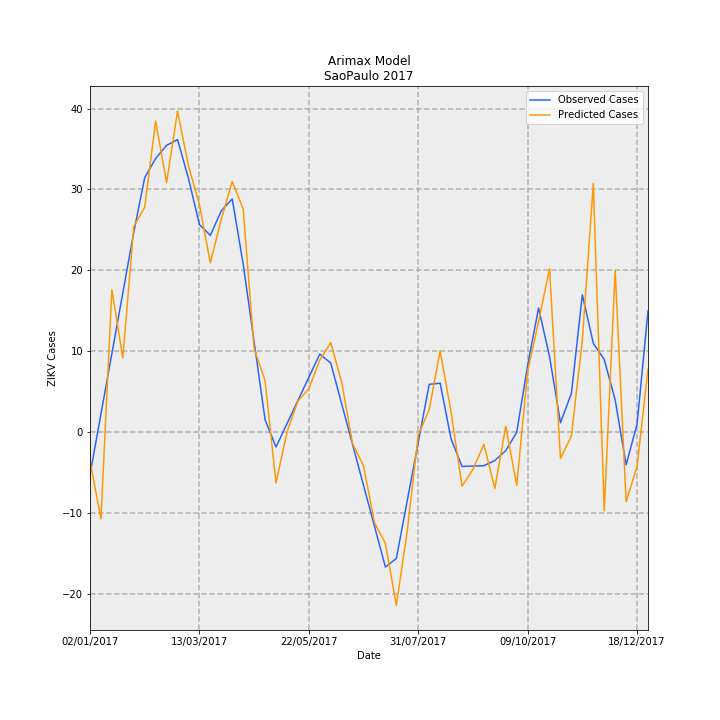

The table this chart was drawn from, first rows:
Date, predictions_incidence, observed_incidence, Predicted Cases, Observed Cases, error
02/01/2017, -0.007762, -0.01159, -3.5, -5.227, 1.726
09/01/2017, -0.0237, 0.005007, -10.69, 2.258, -12.94
16/01/2017, 0.03912, 0.0216, 17.64, 9.742, 7.898
23/01/2017, 0.0204, 0.0382, 9.2, 17.23, -8.026
30/01/2017, 0.05638, 0.0548, 25.42, 24.71, 0.7115
06/02/2017, 0.06172, 0.06977, 27.83, 31.46, -3.633
13/02/2017, 0.08529, 0.07501, 38.46, 33.83, 4.636
20/02/2017, 0.0684, 0.07862, 30.84, 35.46, -4.612
27/02/2017, 0.08799, 0.0802, 39.68, 36.17, 3.513
06/03/2017, 0.07298, 0.06958, 32.91, 31.38, 1.536
13/03/2017, 0.06235, 0.05692, 28.12, 25.67, 2.451
20/03/2017, 0.04645, 0.05396, 20.95, 24.33, -3.385
27/03/2017, 0.05842, 0.0607, 26.34, 27.37, -1.029
03/04/2017, 0.06873, 0.06393, 30.99, 28.83, 2.164
10/04/2017, 0.06116, 0.04612, 27.58, 20.8, 6.784
17/04/2017, 0.02295, 0.0248, 10.35, 11.18, -0.8337
24/04/2017, 0.01414, 0.003472, 6.376, 1.566, 4.81
01/05/2017, -0.01386, -0.004009, -6.25, -1.808, -4.443
08/05/2017, 2.1109137603618662e-05, 0.002352, 0.009519, 1.061, -1.051
15/05/2017, 0.008591, 0.008713, 3.874, 3.929, -0.05516
22/05/2017, 0.01193, 0.01507, 5.38, 6.797, -1.418
29/05/2017, 0.01981, 0.02143, 8.931, 9.666, -0.7348
05/06/2017, 0.02459, 0.01902, 11.09, 8.579, 2.508
12/06/2017, 0.01378, 0.007841, 6.216, 3.536, 2.68
19/06/2017, -0.003094, -0.003342, -1.395, -1.507, 0.1119
26/06/2017, -0.009177, -0.01452, -4.138, -6.55, 2.412
03/07/2017, -0.02471, -0.02571, -11.14, -11.59, 0.4487
10/07/2017, -0.03046, -0.03689, -13.74, -16.64, 2.899
17/07/2017, -0.04736, -0.03454, -21.36, -15.57, -5.785
24/07/2017, -0.02693, -0.01864, -12.14, -8.407, -3.736
31/07/2017, -0.0006953, -0.002752, -0.3135, -1.241, 0.9274
07/08/2017, 0.006178, 0.01314, 2.786, 5.925, -3.14
14/08/2017, 0.02231, 0.01347, 10.06, 6.075, 3.987
21/08/2017, 0.005633, -0.00176, 2.54, -0.7939, 3.334
28/08/2017, -0.01473, -0.009327, -6.644, -4.206, -2.438
04/09/2017, -0.01012, -0.00923, -4.564, -4.162, -0.4017
11/09/2017, -0.003257, -0.009133, -1.469, -4.118, 2.65
18/09/2017, -0.01535, -0.007713, -6.924, -3.478, -3.446
25/09/2017, 0.001701, -0.00497, 0.7669, -2.241, 3.008
02/10/2017, -0.01454, 0.0, -6.556, 0.0, -6.556
09/10/2017, 0.0167, 0.01834, 7.532, 8.27, -0.7386
16/10/2017, 0.0304, 0.03407, 13.71, 15.36, -1.654
23/10/2017, 0.04482, 0.02077, 20.21, 9.366, 10.85
30/10/2017, -0.007181, 0.00263, -3.238, 1.186, -4.424
06/11/2017, -0.0009671, 0.01067, -0.4361, 4.814, -5.25
13/11/2017, 0.0253, 0.0377, 11.41, 17.0, -5.592
20/11/2017, 0.06815, 0.02439, 30.73, 11.0, 19.73
27/11/2017, -0.02148, 0.01996, -9.684, 9.0, -18.68
04/12/2017, 0.04428, 0.00887, 19.97, 4.0, 15.97
11/12/2017, -0.019, -0.00887, -8.568, -4.0, -4.568
18/12/2017, -0.009318, 0.002218, -4.202, 1.0, -5.202
25/12/2017, 0.01732, 0.03326, 7.812, 15.0, -7.188
